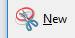
Task: Agent Process Improvement Project
Workflow: Main

Step 1: click on the push button 'Cancel' in window 'Snipping Tool' (snippingtool.exe)
